Run: headless pygame with SDL's dummy video driver; simulated clock (each Clock.tick advances the game by its frame time, no real sleeping); random seed 0; keys injected as events and as key.get_pressed() state; no mouse input.
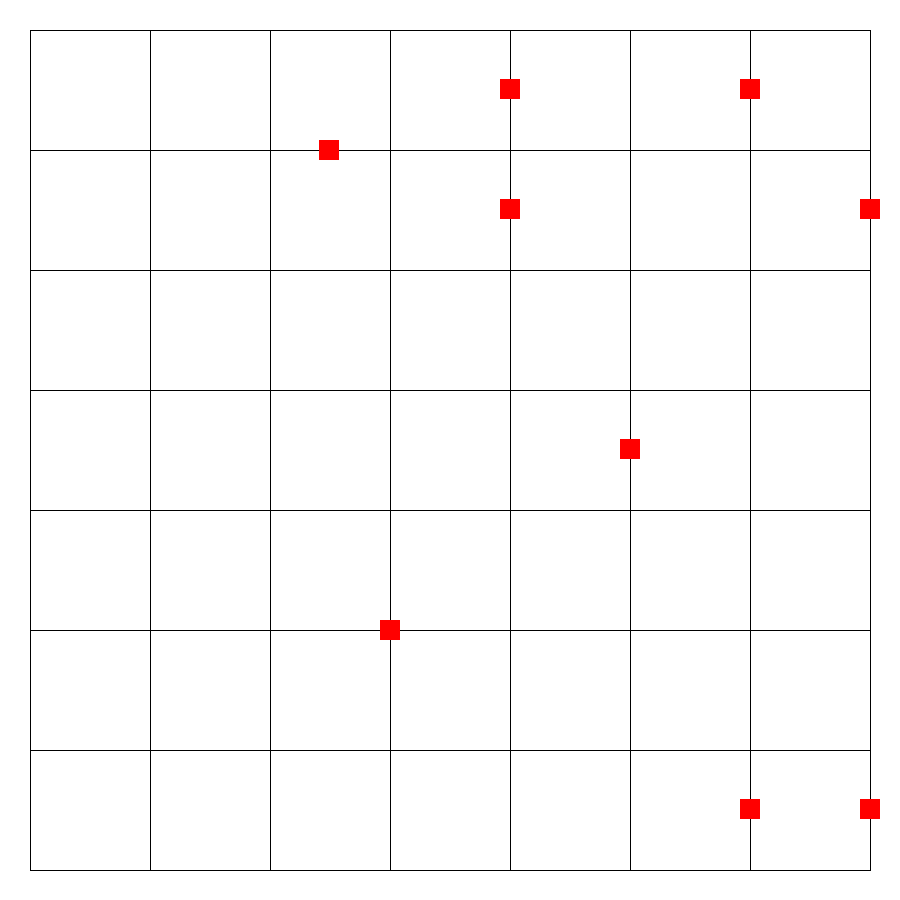
Frame 1 of 4 · flips 1–60 · no input
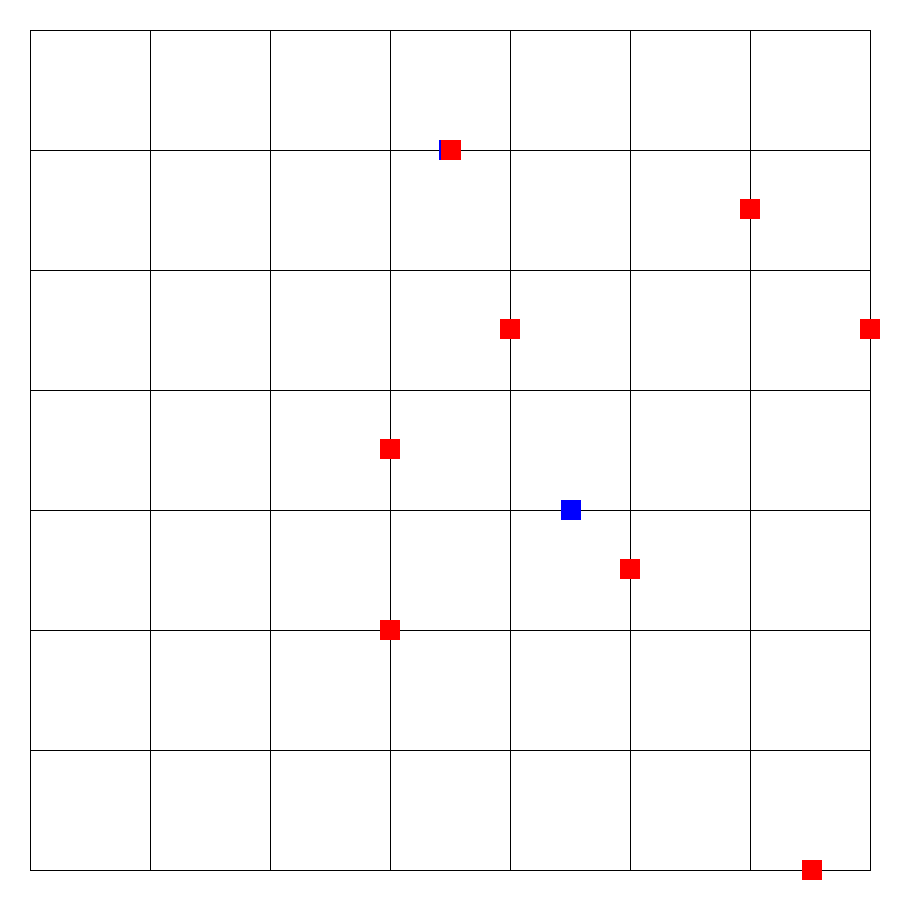
Frame 2 of 4 · flips 61–180 · tapped SPACE, RETURN · held RIGHT (→), D
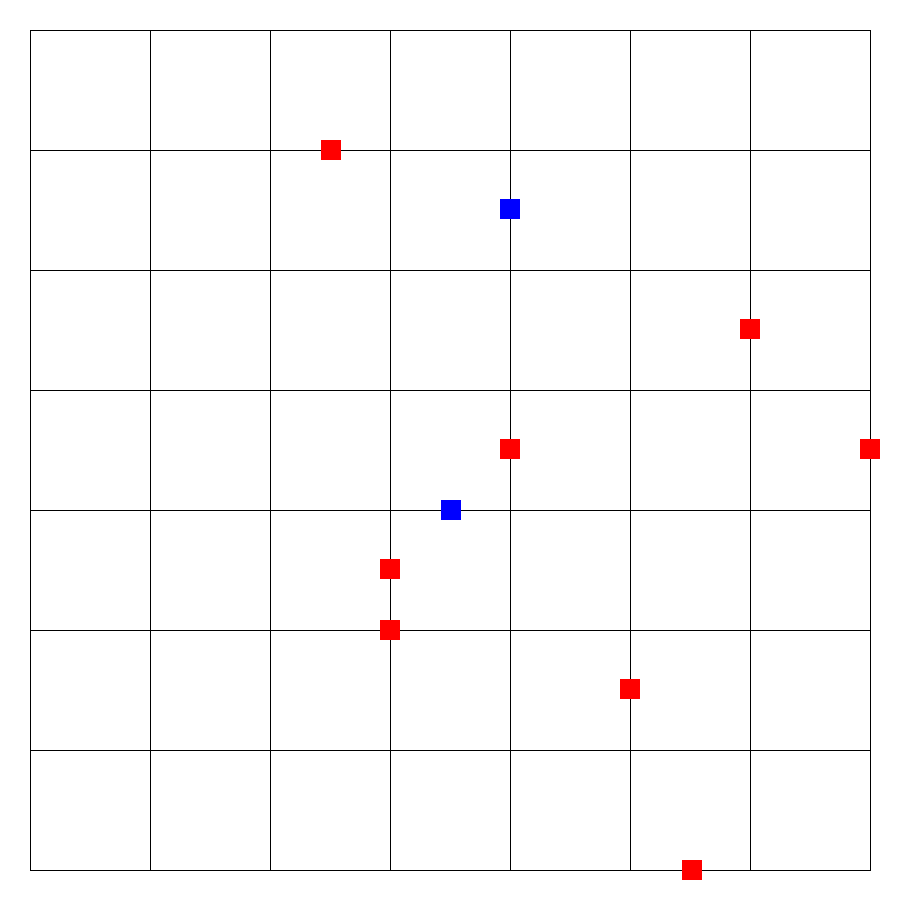
Frame 3 of 4 · flips 181–300 · held DOWN (↓), S
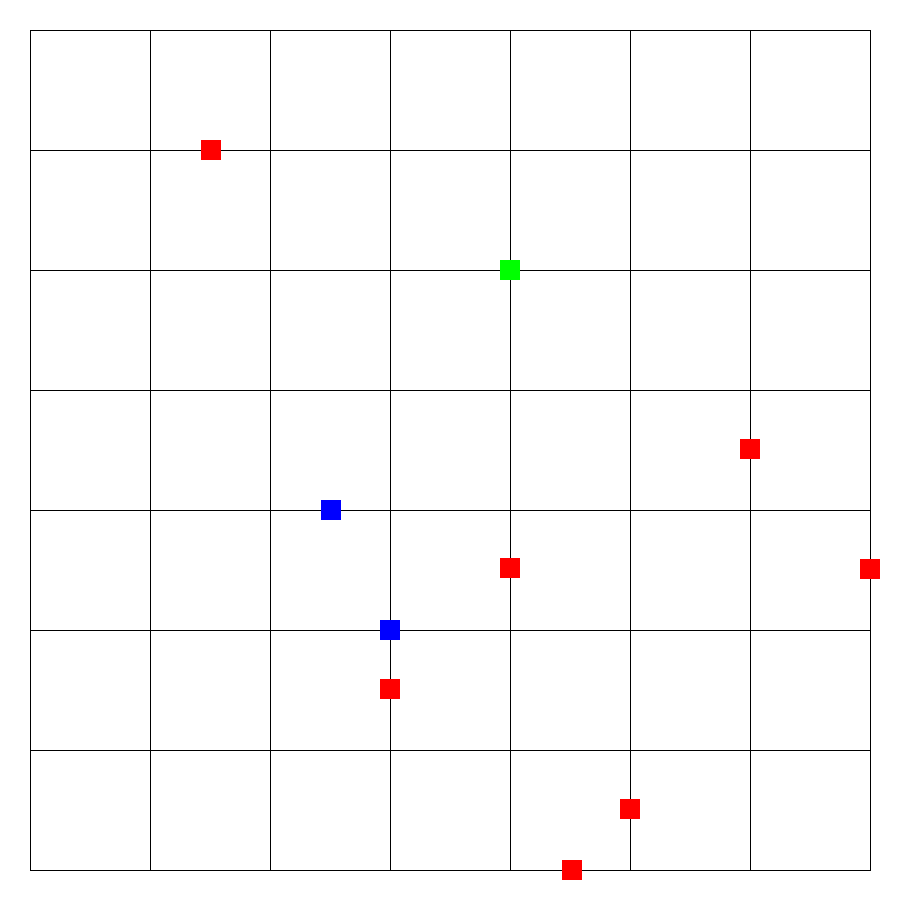
Frame 4 of 4 · flips 301–420 · held LEFT (←), A, UP (↑), W

The pygame program that drew these frames:

#fuck it we ball
import pygame
import random

#initializations
pygame.init()
window = pygame.display.set_mode((900,900))
clock = pygame.time.Clock()
running = True

#this the weird squares that move
class Vehicle:
    def __init__ (self, posX, posY, destination):
        self.x = posX
        self.y = posY
        self.color = "red"
        #weird algorithm I came up with to decide start direction
        self.destination = destination
        distance = [destination[0]-posX, destination[1]-posY]
        minDis = min(distance)
        distance[0] -= minDis
        distance[1] -= minDis
        self.direction = [1 if num > 0 else -1 if num < 0 else 0 for num in distance]
        #should have just stuck to sending everyone up
        self.size = 20
        self.deathCounter = 90
        self.rect = pygame.Rect(self.x, self.y, self.size, self.size)

    def move(self):
        self.x += self.direction[0]
        self.y += self.direction[1]
        self.rect.update(self.x, self.y, self.size, self.size)

    def display(self):
        pygame.draw.rect(window, self.color, self.rect)

coordsList = [20,140,260,380,500,620,740,860]
def drawGrid():
    for i in coordsList:
        #+10 is added to center the grid, can't be bothered to render the rectangle at the center so moved the grid ui
        pygame.draw.line(window, "black", (i+10,coordsList[0]+10), (i+10,coordsList[-1]+10))
        pygame.draw.line(window, "black", (coordsList[0]+10,i+10), (coordsList[-1]+10,i+10))

vehicleList = []
reachedList = []
def createVehicle():
    x = random.choice(coordsList)
    y = random.choice(coordsList)
    dest = ((random.choice(coordsList),random.choice(coordsList)))
    while (x,y) == dest:
        dest = ((random.choice(coordsList),random.choice(coordsList)))
    vehicleList.append(Vehicle(x,y,dest))

for i in range(10):
    createVehicle()

#main loop
while running:
    for event in pygame.event.get():
        if event.type == pygame.QUIT:
            running = False

    window.fill("white")
    drawGrid()

    for vehicle in vehicleList:
        vehicle.display()

    for vehicle in reachedList:
        vehicle.deathCounter -= 1
        vehicle.display()
        if vehicle.deathCounter < 0:
            reachedList.remove(vehicle)
            createVehicle()

    #collision detection
    for i in range(len(vehicleList)):
        for j in range(i + 1, len(vehicleList)):
            if vehicleList[i].rect.colliderect(vehicleList[j].rect):
                vehicleList[i].color = "blue"
                print("Collision between vehicle", i, "and vehicle", j)

    for vehicle in vehicleList:
        vehicle.move()

        #if vehicle at destination
        if (vehicle.x,vehicle.y) == vehicle.destination:
            vehicle.color = "green"
            vehicle.direction = [0,0] #stop movement
            reachedList.append(vehicle)
            vehicleList.remove(vehicle)

        #if vehicle on intersection
        if vehicle.x in coordsList and vehicle.y in coordsList:
            if vehicle.x == vehicle.destination[0]:
                vehicle.direction = [0,1 if vehicle.destination[1]-vehicle.y > 0 else -1]
            if vehicle.y == vehicle.destination[1]:
                vehicle.direction = [1 if vehicle.destination[0]-vehicle.x > 0 else -1,0]
            ''''
            if vehicle.direction[0]:
                vehicle.direction = [0,random.choice([-1,1])]
            else:
                vehicle.direction = [random.choice([-1,1]),0]
            '''

        #if vehicle out of grid
        if vehicle.x < coordsList[0] or vehicle.x > coordsList[-1] or vehicle.y < coordsList[0] or vehicle.y > coordsList[-1]:
            vehicleList.remove(vehicle)
            createVehicle()


    pygame.display.flip()
    clock.tick(60)

pygame.quit()
